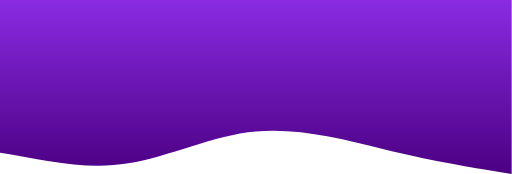
t = 0.00 s
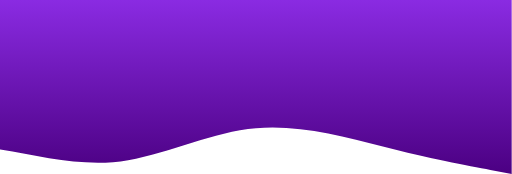
t = 1.25 s
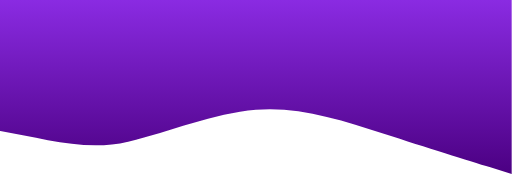
t = 3.75 s
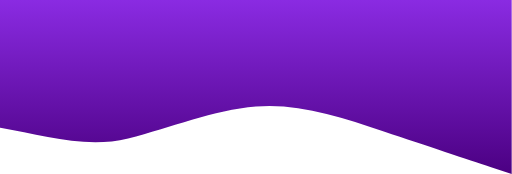
t = 5.00 s
t = 6.25 s: frame unchanged from t = 3.75 s, image omitted
t = 8.75 s: frame unchanged from t = 1.25 s, image omitted

The animated SVG that drew these frames (rendered in a browser with its animation timeline set to each time). Animation: 1 CSS @keyframes rule; one cycle of 10.00 s, repeats indefinitely.

<?xml version="1.0" standalone="no"?>
<svg xmlns="http://www.w3.org/2000/svg" xmlns:xlink="http://www.w3.org/1999/xlink" id="wave" viewBox="0 0 1440 490" style="transform:rotate(180deg); transition: 0.3s">
  <defs>
    <linearGradient id="tech-gradient" x1="0" x2="0" y1="0" y2="1">
      <stop offset="0%" stop-color="#4b0082" /> <!-- roxo escuro -->
      <stop offset="100%" stop-color="#8a2be2" /> <!-- azul royal -->
    </linearGradient>
    <style>
      .wave {
        animation: waveAnimation 10s ease-in-out infinite;
      }
      
      @keyframes waveAnimation {
        0% {
          d: path("M0,0L60,10C120,20,240,40,360,70C480,100,600,130,720,120C840,110,960,50,1080,30C1200,10,1320,40,1440,60C1560,80,1680,60,1800,50C1920,40,2040,60,2160,90C2280,120,2400,160,2520,170C2640,180,2760,160,2880,140C3000,120,3120,100,3240,100C3360,100,3480,120,3600,150C3720,180,3840,210,3960,230C4080,250,4200,260,4320,240C4440,220,4560,160,4680,150C4800,140,4920,200,5040,220C5160,240,5280,210,5400,180C5520,150,5640,100,5760,90C5880,80,6000,130,6120,150C6240,170,6360,130,6480,120C6600,110,6720,140,6840,170C6960,200,7080,220,7200,210C7320,200,7440,150,7560,140C7680,130,7800,200,7920,220C8040,240,8160,180,8280,170C8400,160,8520,220,8640,230C8760,240,8880,190,9000,180C9120,170,9240,230,9360,220C9480,210,9600,150,9720,130C9840,110,9960,160,10080,150C10200,140,10320,120,10440,130C10560,140,10680,170,10800,170C10920,170,11040,140,11160,130C11280,120,11400,150,11520,150L11520,490L0,490Z");
        }
        50% {
          d: path("M0,0L60,20C120,40,240,80,360,120C480,160,600,200,720,190C840,180,960,130,1080,100C1200,70,1320,110,1440,130C1560,150,1680,130,1800,120C1920,110,2040,130,2160,160C2280,190,2400,250,2520,260C2640,270,2760,250,2880,230C3000,210,3120,180,3240,180C3360,180,3480,200,3600,230C3720,260,3840,290,3960,310C4080,330,4200,340,4320,320C4440,300,4560,240,4680,230C4800,220,4920,270,5040,300C5160,330,5280,290,5400,260C5520,230,5640,180,5760,170C5880,160,6000,220,6120,240C6240,260,6360,210,6480,200C6600,190,6720,230,6840,260C6960,290,7080,320,7200,310C7320,300,7440,260,7560,250C7680,240,7800,280,7920,290C8040,300,8160,240,8280,220C8400,200,8520,260,8640,270C8760,280,8880,230,9000,220C9120,210,9240,260,9360,250C9480,240,9600,190,9720,170C9840,150,9960,200,10080,190C10200,180,10320,160,10440,180C10560,200,10680,230,10800,230C10920,230,11040,200,11160,190C11280,180,11400,220,11520,220L11520,490L0,490Z");
        }
        100% {
          d: path("M0,0L60,10C120,20,240,40,360,70C480,100,600,130,720,120C840,110,960,50,1080,30C1200,10,1320,40,1440,60C1560,80,1680,60,1800,50C1920,40,2040,60,2160,90C2280,120,2400,160,2520,170C2640,180,2760,160,2880,140C3000,120,3120,100,3240,100C3360,100,3480,120,3600,150C3720,180,3840,210,3960,230C4080,250,4200,260,4320,240C4440,220,4560,160,4680,150C4800,140,4920,200,5040,220C5160,240,5280,210,5400,180C5520,150,5640,100,5760,90C5880,80,6000,130,6120,150C6240,170,6360,130,6480,120C6600,110,6720,140,6840,170C6960,200,7080,220,7200,210C7320,200,7440,150,7560,140C7680,130,7800,200,7920,220C8040,240,8160,180,8280,170C8400,160,8520,220,8640,230C8760,240,8880,190,9000,180C9120,170,9240,230,9360,220C9480,210,9600,150,9720,130C9840,110,9960,160,10080,150C10200,140,10320,120,10440,130C10560,140,10680,170,10800,170C10920,170,11040,140,11160,130C11280,120,11400,150,11520,150L11520,490L0,490Z");
        }
      }
    </style>
  </defs>
  <path class="wave" fill="url(#tech-gradient)" d="M0,0L60,10C120,20,240,40,360,70C480,100,600,130,720,120C840,110,960,50,1080,30C1200,10,1320,40,1440,60C1560,80,1680,60,1800,50C1920,40,2040,60,2160,90C2280,120,2400,160,2520,170C2640,180,2760,160,2880,140C3000,120,3120,100,3240,100C3360,100,3480,120,3600,150C3720,180,3840,210,3960,230C4080,250,4200,260,4320,240C4440,220,4560,160,4680,150C4800,140,4920,200,5040,220C5160,240,5280,210,5400,180C5520,150,5640,100,5760,90C5880,80,6000,130,6120,150C6240,170,6360,130,6480,120C6600,110,6720,140,6840,170C6960,200,7080,220,7200,210C7320,200,7440,150,7560,140C7680,130,7800,200,7920,220C8040,240,8160,180,8280,170C8400,160,8520,220,8640,230C8760,240,8880,190,9000,180C9120,170,9240,230,9360,220C9480,210,9600,150,9720,130C9840,110,9960,160,10080,150C10200,140,10320,120,10440,130C10560,140,10680,170,10800,170C10920,170,11040,140,11160,130C11280,120,11400,150,11520,150L11520,490L0,490Z"/>
</svg>
